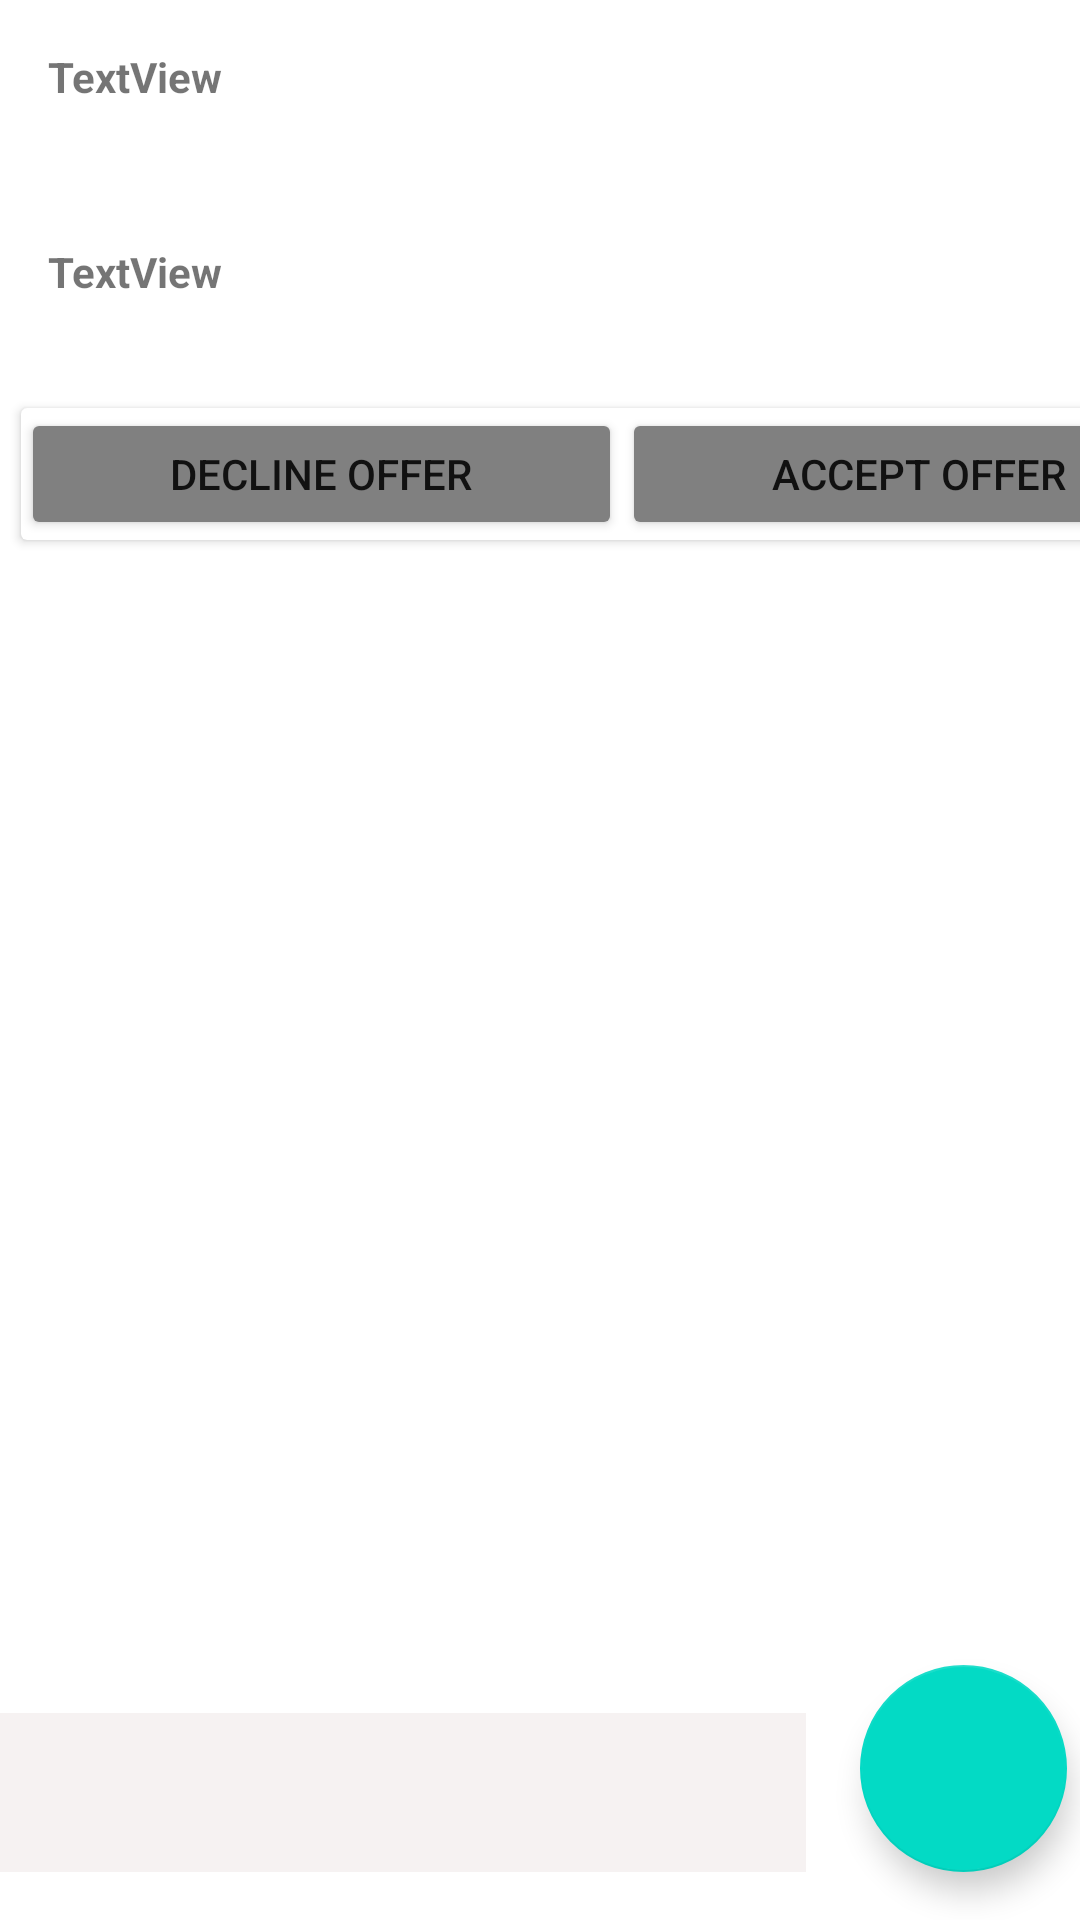

Produce the Android XML layout that renders to this screen, including the resource entries it uses.
<!-- AndroidManifest.xml: application theme Theme.SwapShop -->
<!-- res/layout/activity_chat2.xml -->
<?xml version="1.0" encoding="utf-8"?>
<androidx.constraintlayout.widget.ConstraintLayout xmlns:android="http://schemas.android.com/apk/res/android"
    xmlns:app="http://schemas.android.com/apk/res-auto"
    xmlns:tools="http://schemas.android.com/tools"
    android:layout_width="match_parent"
    android:layout_height="match_parent"
    android:background="@drawable/g"
    tools:context=".Chat2">

    <androidx.cardview.widget.CardView
        android:id="@+id/cvButtons1"
        android:layout_width="398dp"
        android:layout_height="44dp"
        android:layout_marginStart="7dp"
        app:layout_constraintStart_toStartOf="parent"
        app:layout_constraintTop_toBottomOf="@+id/txtMProdDesc1">

        <LinearLayout
            android:layout_width="match_parent"
            android:layout_height="wrap_content"
            android:orientation="horizontal">

            <Button
                android:id="@+id/btnMDecline1"
                android:layout_width="wrap_content"
                android:layout_height="wrap_content"
                android:layout_weight="1"
                android:backgroundTint="#808080"
                android:text="Decline Offer"
                app:rippleColor="#651717" />

            <Button
                android:id="@+id/btnMAccept1"
                android:layout_width="wrap_content"
                android:layout_height="wrap_content"
                android:layout_weight="1"
                android:backgroundTint="#808080"
                android:text="Accept Offer" />
        </LinearLayout>
    </androidx.cardview.widget.CardView>

    <androidx.recyclerview.widget.RecyclerView
        android:id="@+id/recyclerView_message1"
        android:layout_width="406dp"
        android:layout_height="439dp"
        android:layout_marginTop="1dp"
        app:layout_constraintEnd_toEndOf="parent"
        app:layout_constraintStart_toStartOf="parent"
        app:layout_constraintTop_toBottomOf="@+id/cvButtons1" />

    <com.google.android.material.floatingactionbutton.FloatingActionButton
        android:id="@+id/fbtnMSend1"
        android:layout_width="129dp"
        android:layout_height="69dp"
        android:layout_marginStart="8dp"
        android:layout_marginEnd="36dp"
        android:layout_marginBottom="16dp"
        android:clickable="true"
        app:layout_constraintBottom_toBottomOf="parent"
        app:layout_constraintEnd_toEndOf="parent"
        app:layout_constraintStart_toEndOf="@+id/edtMessage1" />

    <EditText
        android:id="@+id/edtMessage1"
        android:layout_width="280dp"
        android:layout_height="53dp"
        android:layout_marginStart="20dp"
        android:layout_marginEnd="10dp"
        android:layout_marginBottom="16dp"
        android:background="#F6F2F2"
        android:ems="10"
        android:gravity="start|top"
        android:inputType="textMultiLine"
        app:layout_constraintBottom_toBottomOf="parent"
        app:layout_constraintEnd_toStartOf="@+id/fbtnMSend1"
        app:layout_constraintStart_toStartOf="parent" />

    <ImageView
        android:id="@+id/imgMProduct1"
        android:layout_width="258dp"
        android:layout_height="115dp"
        android:layout_marginStart="20dp"
        android:layout_marginTop="16dp"
        app:layout_constraintStart_toEndOf="@+id/txtMProdDesc1"
        app:layout_constraintTop_toTopOf="parent"
        tools:srcCompat="@tools:sample/avatars" />

    <TextView
        android:id="@+id/txtMProdName1"
        android:layout_width="105dp"
        android:layout_height="54dp"
        android:layout_marginStart="16dp"
        android:layout_marginTop="16dp"
        android:text="TextView"
        android:textStyle="bold"
        app:layout_constraintStart_toStartOf="parent"
        app:layout_constraintTop_toTopOf="parent" />

    <TextView
        android:id="@+id/txtMProdDesc1"
        android:layout_width="110dp"
        android:layout_height="55dp"
        android:layout_marginStart="16dp"
        android:layout_marginTop="11dp"
        android:text="TextView"
        android:textStyle="bold"
        app:layout_constraintStart_toStartOf="parent"
        app:layout_constraintTop_toBottomOf="@+id/txtMProdName1" />

</androidx.constraintlayout.widget.ConstraintLayout>
<!-- resources referenced by this layout -->
<resources>
  <style name="Theme.SwapShop" parent="Theme.MaterialComponents.DayNight.NoActionBar">
          
          <item name="colorPrimary">@color/purple_500</item>
          <item name="colorPrimaryVariant">@color/purple_700</item>
          <item name="colorOnPrimary">@color/white</item>
          
          <item name="colorSecondary">@color/teal_200</item>
          <item name="colorSecondaryVariant">@color/teal_700</item>
          <item name="colorOnSecondary">@color/black</item>
          
          <item name="android:statusBarColor">#BA696F</item>
          
      </style>
  <!-- not gathered from this repository: default colours our renderer supplied (Android Studio template values) -->
  <color name="purple_500">#FF6200EE</color>
  <color name="purple_700">#FF3700B3</color>
  <color name="teal_200">#FF03DAC5</color>
  <color name="teal_700">#FF018786</color>
  <color name="black">#FF000000</color>
  <color name="white">#FFFFFFFF</color>
</resources>
